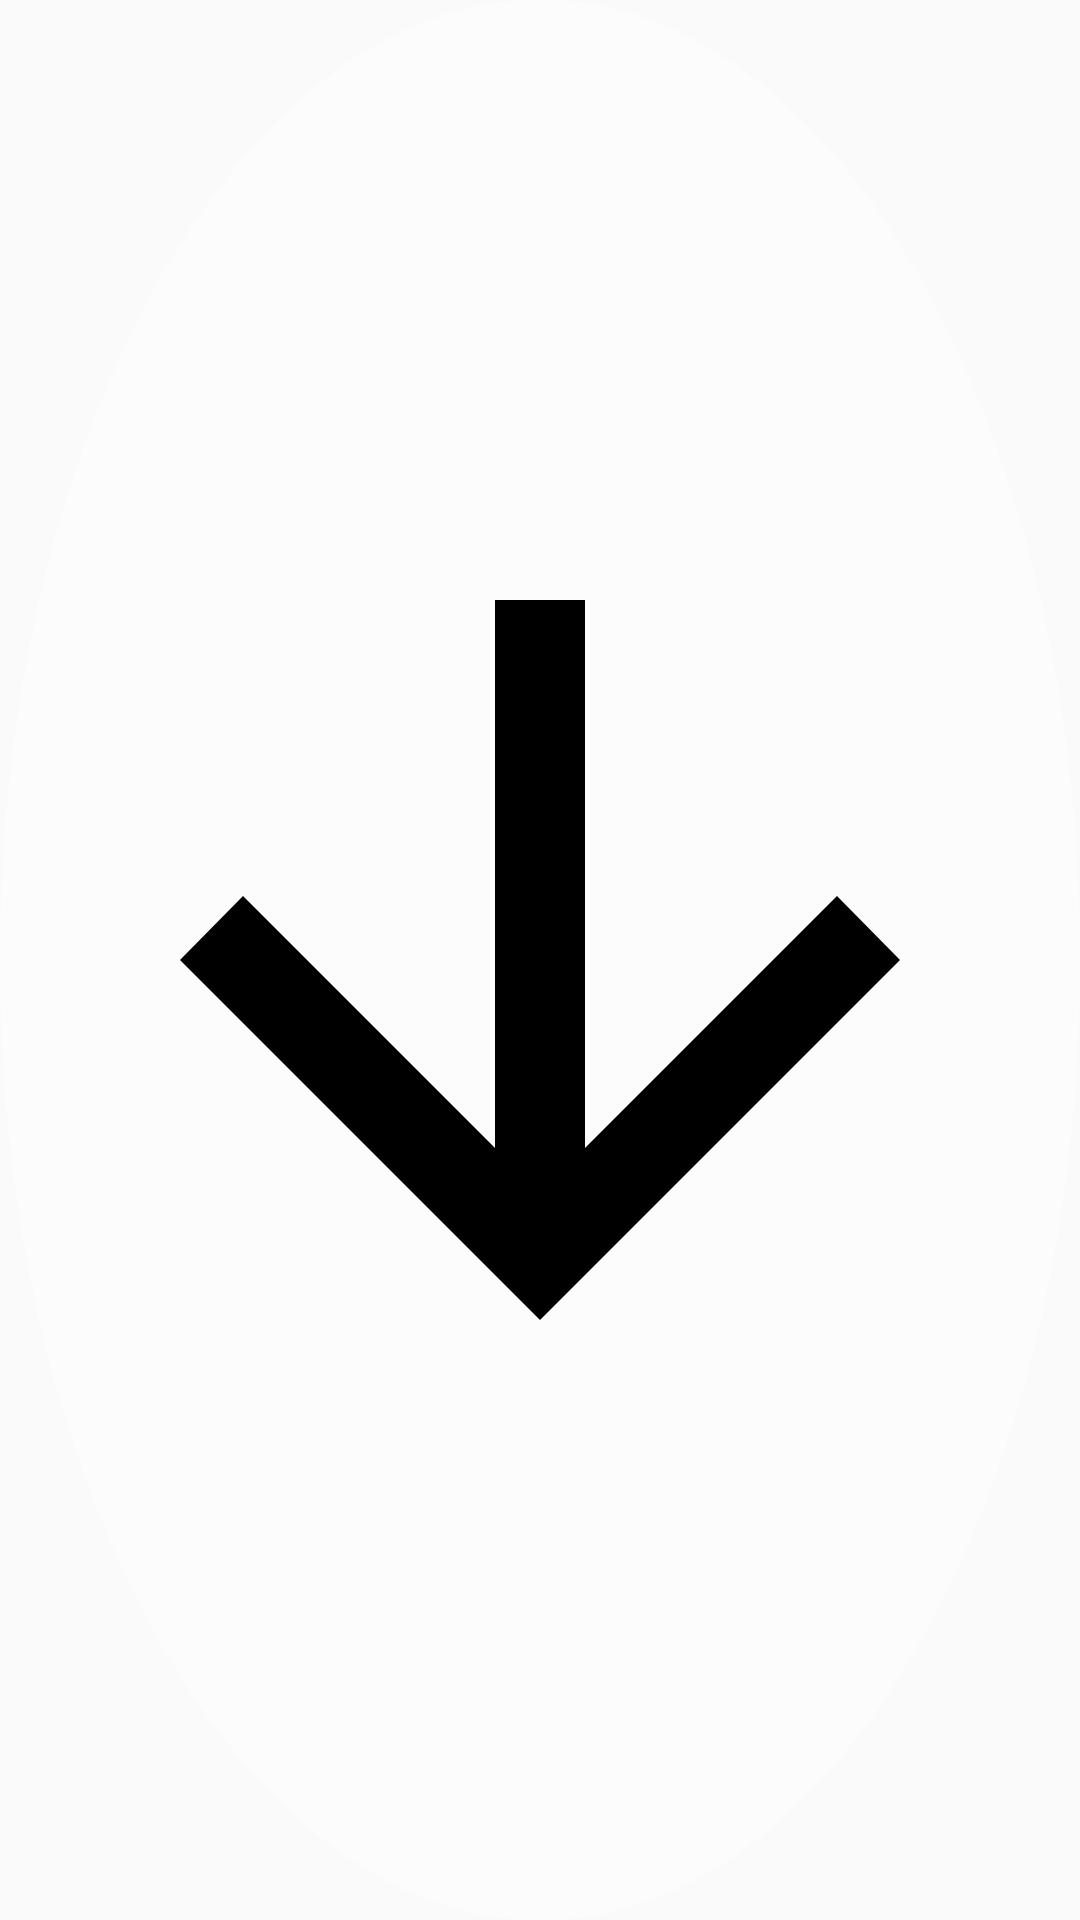

The Android layout XML behind this screen, and the referenced resources:
<!-- AndroidManifest.xml: application theme AppTheme -->
<!-- res/layout/floating_window.xml -->
<?xml version="1.0" encoding="utf-8"?>
<ImageView xmlns:android="http://schemas.android.com/apk/res/android"
    android:layout_width="match_parent"
    android:layout_height="match_parent"
    android:background="@drawable/background"
    android:src="@drawable/ic_download" />
<!-- resources referenced by this layout -->
<resources>
  <!-- drawable background (drawable) -->
  <?xml version="1.0" encoding="utf-8"?>
  <shape xmlns:android="http://schemas.android.com/apk/res/android"
      android:shape="oval">
  
      
      <solid android:color="#80FFFFFF" />
  </shape>
  <!-- drawable ic_download (drawable) -->
  <vector xmlns:android="http://schemas.android.com/apk/res/android"
      android:width="24dp"
      android:height="24dp"
      android:tint="#000000"
      android:viewportWidth="960"
      android:viewportHeight="960">
  
      <path
          android:fillColor="@android:color/white"
          android:pathData="M440,160L440,647L216,423L160,480L480,800L800,480L744,423L520,647L520,160L440,160Z" />
  
  </vector>
  <style name="AppTheme" parent="android:Theme.Material.Light.NoActionBar">
          <item name="android:windowLightStatusBar">true</item>
          <item name="android:colorAccent">#7E95B8</item>
          <item name="android:navigationBarColor">@android:color/transparent</item>
          <item name="android:statusBarColor">@android:color/transparent</item>
      </style>
</resources>
